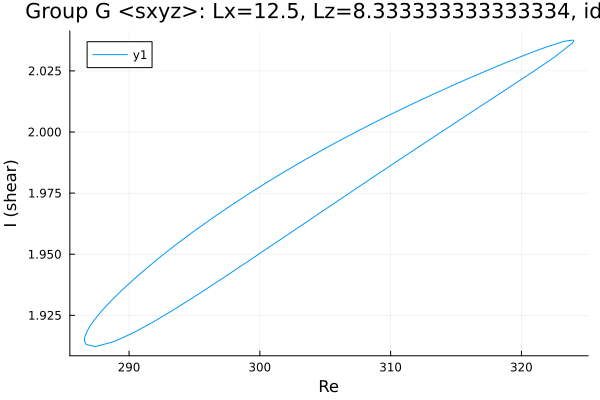

Source data for this figure (header and first rows):
Re, shear
324, 2.037
324, 2.037
324, 2.037
324, 2.037
324, 2.037
324, 2.037
324, 2.037
324, 2.037
324, 2.037
324, 2.038
323.9, 2.038
323.2, 2.037
321.8, 2.035
320.4, 2.032
319, 2.029
317.6, 2.026
316.1, 2.022
314.7, 2.019
313.3, 2.016
311.9, 2.012
310.5, 2.008
309.1, 2.005
307.7, 2.001
306.2, 1.997
304.8, 1.993
303.4, 1.989
302, 1.984
300.6, 1.98
299.2, 1.975
297.8, 1.97
296.3, 1.965
294.9, 1.959
293.5, 1.954
292.1, 1.948
290.7, 1.941
289.5, 1.935
288.6, 1.931
288, 1.927
287.6, 1.925
287.3, 1.923
287.1, 1.921
286.9, 1.92
286.8, 1.919
286.8, 1.918
286.7, 1.918
286.7, 1.917
286.7, 1.917
286.6, 1.916
286.6, 1.916
286.6, 1.916
286.6, 1.916
286.6, 1.916
286.6, 1.915
286.6, 1.915
286.6, 1.915
286.6, 1.915
286.6, 1.915
286.6, 1.915
286.6, 1.915
286.6, 1.915
... 82 more rows
